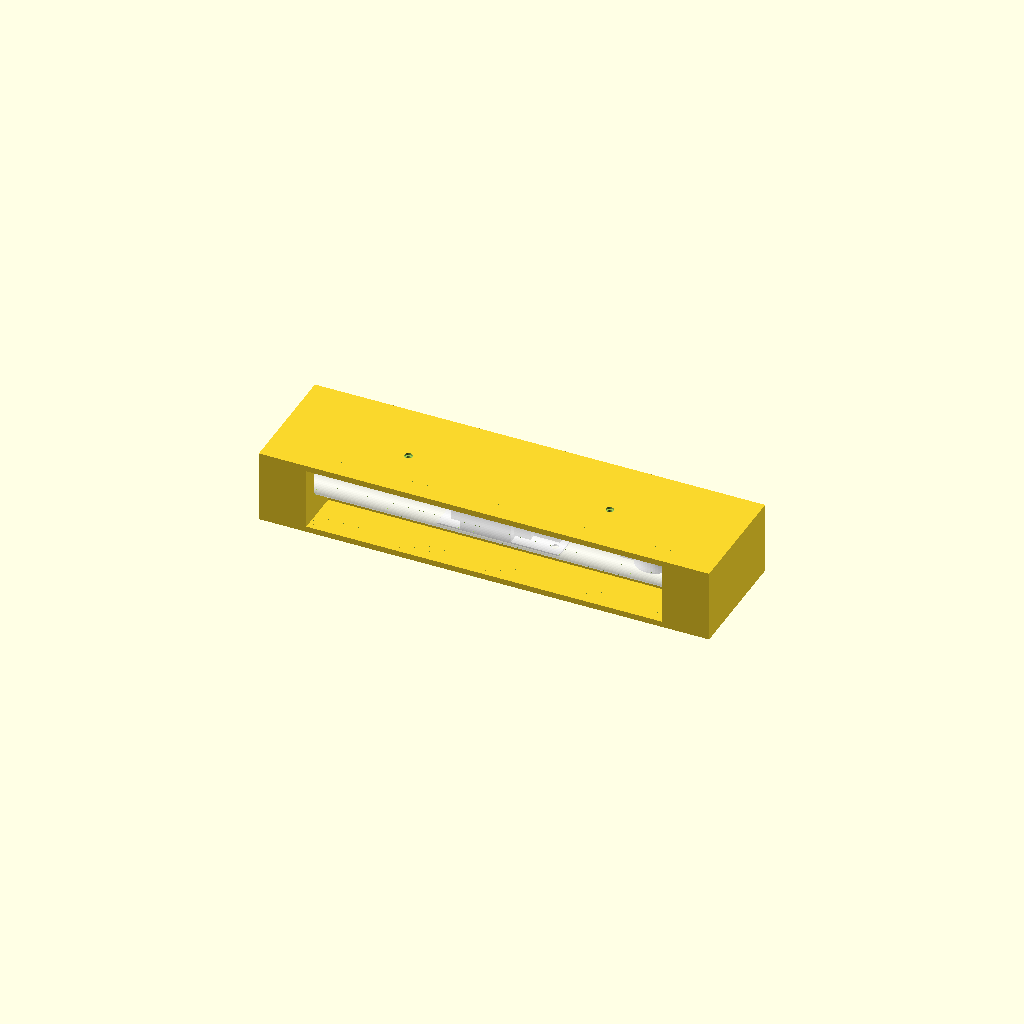
Cell 1 — every parameter at its default value.
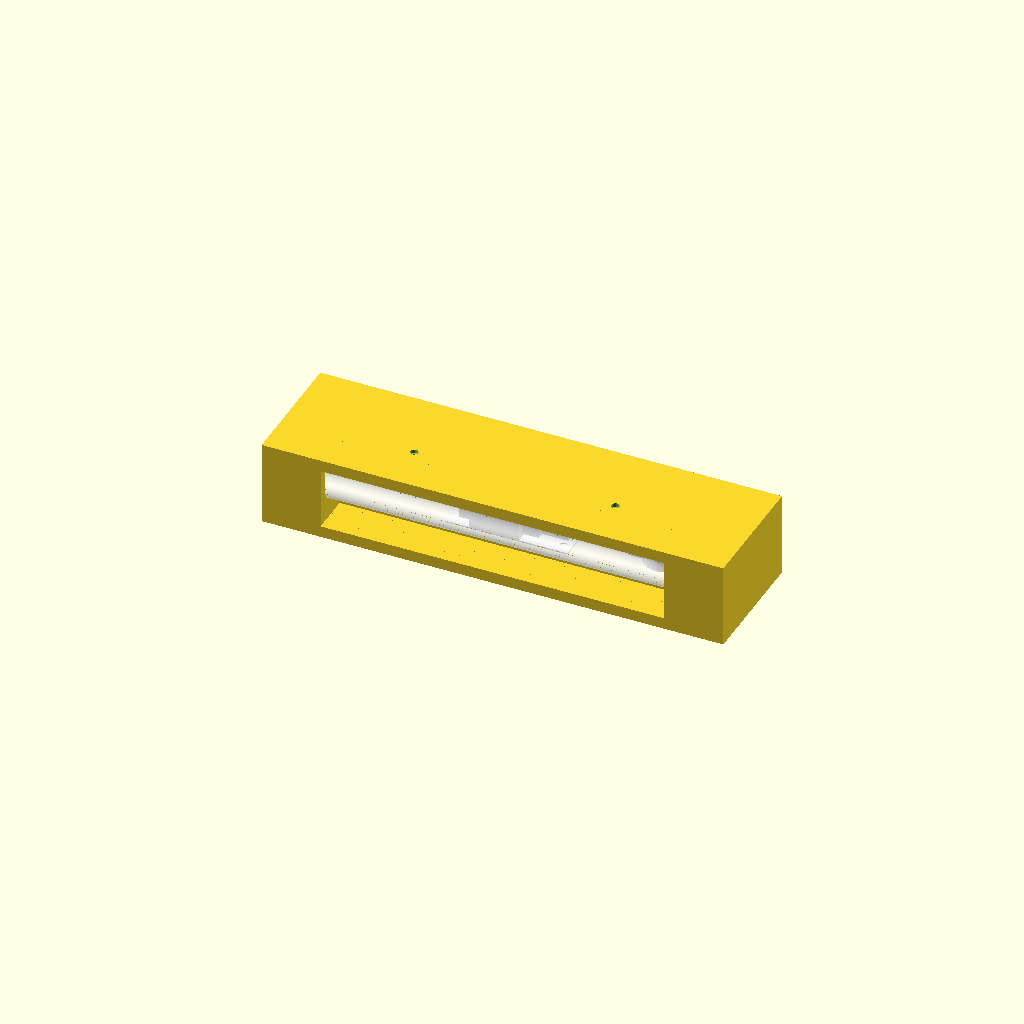
Cell 2: ESPESOR_MINIMO = 8 (everything else at default).
One fixed orthographic camera (rotation 55°, 0°, 25°; colour scheme Cornfield) for every cell.
Source of the model, modelo_2.scad:
use <componentes.scad>

$fn = 50;

ESPESOR_MINIMO = 4;
EXCESO_LONGITUDINAL = 2;
SEPARACION_BASE_TUBO = 5;
POSICION_ARRANCADOR_X = 220;
POSICION_REACTANCIA_X = 100;
LUZ_COMPONENTES_PAREDES = 1;
LONGITUD_EXPUESTA_TUBO = longitud_tubo_germicida()-2*11-2*7-10;
LUZ_PORTA_TUBOS = 1;
DIAMETRO_CABLE_ALIMENTACION = 5.5;
ALTURA_SOLAPA_TAPA = ESPESOR_MINIMO;
LUZ_SOLAPAS_BASE_TAPA = 1;
DIAMETRO_TORNILLOS = 2.5;
DIAMETRO_CABEZA_TORNILLOS = 5;

module base() {
    translate ([
        /*x*/ESPESOR_MINIMO+EXCESO_LONGITUDINAL+longitud_tubo_germicida()/2-LONGITUD_EXPUESTA_TUBO/2,
        /*y*/diametro_tubo_germicida()/2+SEPARACION_BASE_TUBO,
        /*z*/-dimensiones_zocalo_con_arrancador()[2]/2-LUZ_COMPONENTES_PAREDES/2
    ]) cube([
        /*x*/LONGITUD_EXPUESTA_TUBO,
        /*y*/ESPESOR_MINIMO,
        /*z*/dimensiones_zocalo_con_arrancador()[2]+LUZ_COMPONENTES_PAREDES/2
    ]);
    translate ([
        /*x*/0,
        /*y*/diametro_tubo_germicida()/2+SEPARACION_BASE_TUBO+ESPESOR_MINIMO-SEPARACION_BASE_TUBO-2*diametro_tubo_germicida(),
        /*z*/-ESPESOR_MINIMO-dimensiones_zocalo_con_arrancador()[2]/2-LUZ_COMPONENTES_PAREDES/2
    ]) cube ([
        /*x*/2*ESPESOR_MINIMO+longitud_tubo_germicida()+2*EXCESO_LONGITUDINAL, 
        /*y*/ESPESOR_MINIMO+dimensiones_reactancia()[1]+2*LUZ_COMPONENTES_PAREDES+SEPARACION_BASE_TUBO+2*diametro_tubo_germicida(), 
        /*z*/ESPESOR_MINIMO
    ]);
    translate ([
        /*x*/0,
        /*y*/diametro_tubo_germicida()/2+SEPARACION_BASE_TUBO+ESPESOR_MINIMO+2*LUZ_COMPONENTES_PAREDES+dimensiones_reactancia()[1],
        /*z*/-dimensiones_zocalo_con_arrancador()[2]/2-LUZ_COMPONENTES_PAREDES/2,
    ]) cube ([
        /*x*/2*ESPESOR_MINIMO+longitud_tubo_germicida()+2*EXCESO_LONGITUDINAL, 
        /*y*/ESPESOR_MINIMO,
        /*z*/dimensiones_zocalo_con_arrancador()[2]+LUZ_COMPONENTES_PAREDES/2
    ]);
    difference() {
            translate ([
            /*x*/0,
            /*y*/diametro_tubo_germicida()/2+SEPARACION_BASE_TUBO+ESPESOR_MINIMO+2*LUZ_COMPONENTES_PAREDES+dimensiones_reactancia()[1] -(dimensiones_reactancia()[1]+2*LUZ_COMPONENTES_PAREDES+SEPARACION_BASE_TUBO+2*diametro_tubo_germicida()) ,
            /*z*/-dimensiones_zocalo_con_arrancador()[2]/2-LUZ_COMPONENTES_PAREDES/2,
        ]) cube ([
            /*x*/ESPESOR_MINIMO, 
            /*y*/dimensiones_reactancia()[1]+2*LUZ_COMPONENTES_PAREDES+SEPARACION_BASE_TUBO+2*diametro_tubo_germicida(),
            /*z*/dimensiones_zocalo_con_arrancador()[2]+LUZ_COMPONENTES_PAREDES/2
        ]);
        translate ([
        /*x*/-ESPESOR_MINIMO,
        /*y*/diametro_tubo_germicida()/2+SEPARACION_BASE_TUBO+ESPESOR_MINIMO+LUZ_COMPONENTES_PAREDES+dimensiones_reactancia()[1]/2+DIAMETRO_CABLE_ALIMENTACION,
        /*z*/-dimensiones_zocalo_con_arrancador()[2]/2-LUZ_COMPONENTES_PAREDES/2+DIAMETRO_CABLE_ALIMENTACION/3*2
    ]) rotate(a=90,v=[0,1,0]) cylinder(h=3*ESPESOR_MINIMO,d=DIAMETRO_CABLE_ALIMENTACION);
    }
    
    translate ([
        /*x*/ESPESOR_MINIMO+longitud_tubo_germicida()+2*EXCESO_LONGITUDINAL,
        /*y*/diametro_tubo_germicida()/2+SEPARACION_BASE_TUBO+ESPESOR_MINIMO+2*LUZ_COMPONENTES_PAREDES+dimensiones_reactancia()[1] -(dimensiones_reactancia()[1]+2*LUZ_COMPONENTES_PAREDES+SEPARACION_BASE_TUBO+2*diametro_tubo_germicida()) ,
        /*z*/-dimensiones_zocalo_con_arrancador()[2]/2-LUZ_COMPONENTES_PAREDES/2,
    ]) cube ([
        /*x*/ESPESOR_MINIMO, 
        /*y*/dimensiones_reactancia()[1]+2*LUZ_COMPONENTES_PAREDES+SEPARACION_BASE_TUBO+2*diametro_tubo_germicida(),
        /*z*/dimensiones_zocalo_con_arrancador()[2]+LUZ_COMPONENTES_PAREDES/2
    ]);
    difference() {
        union() {
            translate ([
                /*x*/ESPESOR_MINIMO+EXCESO_LONGITUDINAL+longitud_tubo_germicida()/2-LONGITUD_EXPUESTA_TUBO/2,
                /*y*/diametro_tubo_germicida()/2+SEPARACION_BASE_TUBO+ESPESOR_MINIMO+2*LUZ_COMPONENTES_PAREDES+dimensiones_reactancia()[1] -(dimensiones_reactancia()[1]+2*LUZ_COMPONENTES_PAREDES+SEPARACION_BASE_TUBO+2*diametro_tubo_germicida()),
                /*z*/-dimensiones_zocalo_con_arrancador()[2]/2-LUZ_COMPONENTES_PAREDES/2,
            ]) cube ([
                /*x*/ESPESOR_MINIMO, 
                /*y*/diametro_tubo_germicida()/2+SEPARACION_BASE_TUBO - (diametro_tubo_germicida()/2+SEPARACION_BASE_TUBO+ESPESOR_MINIMO-SEPARACION_BASE_TUBO-2*diametro_tubo_germicida()),
                /*z*/dimensiones_zocalo_con_arrancador()[2]+LUZ_COMPONENTES_PAREDES/2
            ]);
            translate ([
                /*x*/EXCESO_LONGITUDINAL+longitud_tubo_germicida()/2+LONGITUD_EXPUESTA_TUBO/2,
                /*y*/diametro_tubo_germicida()/2+SEPARACION_BASE_TUBO+ESPESOR_MINIMO+2*LUZ_COMPONENTES_PAREDES+dimensiones_reactancia()[1] -(dimensiones_reactancia()[1]+2*LUZ_COMPONENTES_PAREDES+SEPARACION_BASE_TUBO+2*diametro_tubo_germicida()),
                /*z*/-dimensiones_zocalo_con_arrancador()[2]/2-LUZ_COMPONENTES_PAREDES/2,
            ]) cube ([
                /*x*/ESPESOR_MINIMO, 
                /*y*/diametro_tubo_germicida()/2+SEPARACION_BASE_TUBO - (diametro_tubo_germicida()/2+SEPARACION_BASE_TUBO+ESPESOR_MINIMO-SEPARACION_BASE_TUBO-2*diametro_tubo_germicida()),
                /*z*/dimensiones_zocalo_con_arrancador()[2]+LUZ_COMPONENTES_PAREDES/2
            ]);
        }
        translate([ESPESOR_MINIMO+EXCESO_LONGITUDINAL,0,0]) rotate(a=90,v=[0,1,0]) cylinder(h=longitud_tubo_germicida(),d=diametro_tubo_germicida()+LUZ_PORTA_TUBOS);
        translate ([
        /*x*/ESPESOR_MINIMO+EXCESO_LONGITUDINAL,
        /*y*/-diametro_tubo_germicida()/2-LUZ_PORTA_TUBOS/2,
        /*z*/0,
    ]) cube([
        /*x*/longitud_tubo_germicida(),
        /*y*/diametro_tubo_germicida()+LUZ_PORTA_TUBOS,
        /*z*/dimensiones_zocalo_con_arrancador()[2]+LUZ_COMPONENTES_PAREDES/2]);
    }
    difference() {
        translate ([
            /*x*/ESPESOR_MINIMO,
            /*y*/diametro_tubo_germicida()/2+SEPARACION_BASE_TUBO+ESPESOR_MINIMO+2*LUZ_COMPONENTES_PAREDES+dimensiones_reactancia()[1] -(dimensiones_reactancia()[1]+2*LUZ_COMPONENTES_PAREDES+SEPARACION_BASE_TUBO+2*diametro_tubo_germicida()),
            /*z*/-dimensiones_zocalo_con_arrancador()[2]/2-LUZ_COMPONENTES_PAREDES/2,
        ]) cube ([
            /*x*/longitud_tubo_germicida()+2*EXCESO_LONGITUDINAL, 
            /*y*/ESPESOR_MINIMO,
            /*z*/dimensiones_zocalo_con_arrancador()[2]+LUZ_COMPONENTES_PAREDES/2
        ]);
        translate ([
        /*x*/ESPESOR_MINIMO+EXCESO_LONGITUDINAL+longitud_tubo_germicida()/2-LONGITUD_EXPUESTA_TUBO/2,
        /*y*/diametro_tubo_germicida()/2+SEPARACION_BASE_TUBO+ESPESOR_MINIMO+2*LUZ_COMPONENTES_PAREDES+dimensiones_reactancia()[1] -(dimensiones_reactancia()[1]+2*LUZ_COMPONENTES_PAREDES+SEPARACION_BASE_TUBO+2*diametro_tubo_germicida())-ESPESOR_MINIMO,
        /*z*/-dimensiones_zocalo_con_arrancador()[2]/2-LUZ_COMPONENTES_PAREDES/2-ESPESOR_MINIMO
        ]) cube([
            /*x*/LONGITUD_EXPUESTA_TUBO,
            /*y*/3*ESPESOR_MINIMO,
            /*z*/dimensiones_zocalo_con_arrancador()[2]+LUZ_COMPONENTES_PAREDES/2+2*ESPESOR_MINIMO
        ]);
    }
    
    difference() {
        translate ([
            /*x*/EXCESO_LONGITUDINAL+ESPESOR_MINIMO+POSICION_REACTANCIA_X-ESPESOR_MINIMO-LUZ_COMPONENTES_PAREDES,
            /*y*/diametro_tubo_germicida()/2+SEPARACION_BASE_TUBO+ESPESOR_MINIMO+LUZ_COMPONENTES_PAREDES-ESPESOR_MINIMO-LUZ_COMPONENTES_PAREDES,
            /*z*/-dimensiones_zocalo_con_arrancador()[2]/2-LUZ_COMPONENTES_PAREDES/2
        ]) cube ([
            /*x*/dimensiones_reactancia()[0]+2*ESPESOR_MINIMO+2*LUZ_COMPONENTES_PAREDES, 
            /*y*/dimensiones_reactancia()[1]+2*ESPESOR_MINIMO+2*LUZ_COMPONENTES_PAREDES,
            /*z*/ESPESOR_MINIMO
        ]);
        translate ([
            /*x*/EXCESO_LONGITUDINAL+ESPESOR_MINIMO+POSICION_REACTANCIA_X-LUZ_COMPONENTES_PAREDES,
            /*y*/diametro_tubo_germicida()/2+SEPARACION_BASE_TUBO+ESPESOR_MINIMO+LUZ_COMPONENTES_PAREDES-LUZ_COMPONENTES_PAREDES,
            /*z*/-dimensiones_zocalo_con_arrancador()[2]/2-LUZ_COMPONENTES_PAREDES/2-ESPESOR_MINIMO
        ]) cube ([
            /*x*/dimensiones_reactancia()[0]+2*LUZ_COMPONENTES_PAREDES, 
            /*y*/dimensiones_reactancia()[1]+2*LUZ_COMPONENTES_PAREDES,
            /*z*/3*ESPESOR_MINIMO
        ]);
    }
    module porta_zocalo_arrancador() {
        difference () {
            translate ([
                /*x*/-LUZ_COMPONENTES_PAREDES-ESPESOR_MINIMO,
                /*y*/-LUZ_COMPONENTES_PAREDES-ESPESOR_MINIMO,
                /*z*/0,
            ]) cube ([
                /*x*/45+2*LUZ_COMPONENTES_PAREDES+2*ESPESOR_MINIMO,
                /*y*/9+2*LUZ_COMPONENTES_PAREDES+2*ESPESOR_MINIMO,
                /*z*/ESPESOR_MINIMO*2
            ]);
            translate ([
                /*x*/45/2,
                /*y*/9/2,
                /*z*/0
            ]) cylinder  (h=ESPESOR_MINIMO*2,d=27+2*LUZ_COMPONENTES_PAREDES+2*ESPESOR_MINIMO);
            translate ([
                /*x*/-LUZ_COMPONENTES_PAREDES,
                /*y*/-LUZ_COMPONENTES_PAREDES,
                /*z*/0,
            ]) cube ([
                /*x*/45+2*LUZ_COMPONENTES_PAREDES,
                /*y*/9+2*LUZ_COMPONENTES_PAREDES,
                /*z*/ESPESOR_MINIMO*2
            ]);
            translate ([
                /*x*/45/2,
                /*y*/9/2,
                /*z*/0
            ]) cylinder  (h=ESPESOR_MINIMO*2,d=27+2*LUZ_COMPONENTES_PAREDES);
        }
    }
    translate ([
        /*x*/EXCESO_LONGITUDINAL+ESPESOR_MINIMO+POSICION_ARRANCADOR_X,
        /*y*/diametro_tubo_germicida()/2+SEPARACION_BASE_TUBO+ESPESOR_MINIMO+LUZ_COMPONENTES_PAREDES+-9/2+dimensiones_reactancia()[1]/2,
        /*z*/-dimensiones_zocalo_con_arrancador()[2]/2-LUZ_COMPONENTES_PAREDES/2
    ]) porta_zocalo_arrancador();
    module trabacable() {
        for (i = [0:3]) {
            translate ([
                /*x*/i*3*DIAMETRO_CABLE_ALIMENTACION,
                /*y*/0,
                /*z*/0,
            ]) cylinder(h=DIAMETRO_CABLE_ALIMENTACION*2, d=2*DIAMETRO_CABLE_ALIMENTACION);
        }
    }
    translate ([
        /*x*/ESPESOR_MINIMO+2*DIAMETRO_CABLE_ALIMENTACION,
        /*y*/diametro_tubo_germicida()/2+SEPARACION_BASE_TUBO+ESPESOR_MINIMO+LUZ_COMPONENTES_PAREDES+dimensiones_reactancia()[1]/2,
        /*z*/-dimensiones_zocalo_con_arrancador()[2]/2-LUZ_COMPONENTES_PAREDES/2,
    ]) trabacable();
    module porta_tornillo() {
        difference () {
            translate ([
                /*x*/0,
                /*y*/0,
                /*z*/-dimensiones_zocalo_con_arrancador()[2]/2-LUZ_COMPONENTES_PAREDES/2,
            ]) cylinder(h=dimensiones_zocalo_con_arrancador()[2]+LUZ_COMPONENTES_PAREDES/2, d=2*ESPESOR_MINIMO+DIAMETRO_TORNILLOS);
            translate ([
                /*x*/0,
                /*y*/0,
                /*z*/-dimensiones_zocalo_con_arrancador()[2]/2-LUZ_COMPONENTES_PAREDES/2,
            ]) cylinder(h=dimensiones_zocalo_con_arrancador()[2]+LUZ_COMPONENTES_PAREDES/2, d=DIAMETRO_TORNILLOS);
        }
    }
    translate ([
        /*x*/0,
        /*y*/diametro_tubo_germicida()/2+SEPARACION_BASE_TUBO+2*(DIAMETRO_TORNILLOS>ESPESOR_MINIMO?DIAMETRO_TORNILLOS:ESPESOR_MINIMO),
        /*z*/0,
    ]) {
        translate ([
            /*x*/(2*ESPESOR_MINIMO+longitud_tubo_germicida()+2*EXCESO_LONGITUDINAL)/2-70,
            /*y*/0,
            /*z*/0,
        ]) porta_tornillo();
        translate ([
            /*x*/(2*ESPESOR_MINIMO+longitud_tubo_germicida()+2*EXCESO_LONGITUDINAL)/2+70,
            /*y*/0,
            /*z*/0,
        ]) porta_tornillo();
    }
}

module tapa() {
    altura_interna = -dimensiones_zocalo_con_arrancador()[2]/2-LUZ_COMPONENTES_PAREDES/2+dimensiones_zocalo_con_arrancador()[2]+LUZ_COMPONENTES_PAREDES/2;
    module agujero_pa_tornillos() {
        translate ([
            /*x*/0,
            /*y*/0,
            /*z*/altura_interna-ESPESOR_MINIMO,
        ]) cylinder(h=ESPESOR_MINIMO*3,d=DIAMETRO_TORNILLOS*1.3);
        translate ([
            /*x*/0,
            /*y*/0,
            /*z*/altura_interna+ESPESOR_MINIMO*(2/3),
        ]) cylinder(h=ESPESOR_MINIMO*3,d=DIAMETRO_CABEZA_TORNILLOS*1.1);
    }
    difference () {
        translate ([
            /*x*/0,
            /*y*/diametro_tubo_germicida()/2+SEPARACION_BASE_TUBO+ESPESOR_MINIMO-SEPARACION_BASE_TUBO-2*diametro_tubo_germicida(),
            /*z*/altura_interna
        ]) cube ([
            /*x*/2*ESPESOR_MINIMO+longitud_tubo_germicida()+2*EXCESO_LONGITUDINAL, 
            /*y*/ESPESOR_MINIMO+dimensiones_reactancia()[1]+2*LUZ_COMPONENTES_PAREDES+SEPARACION_BASE_TUBO+2*diametro_tubo_germicida(), 
            /*z*/ESPESOR_MINIMO
        ]);
        translate ([
            /*x*/0,
            /*y*/diametro_tubo_germicida()/2+SEPARACION_BASE_TUBO+2*DIAMETRO_TORNILLOS,
            /*z*/0,
        ]) {
            translate ([
                /*x*/(2*ESPESOR_MINIMO+longitud_tubo_germicida()+2*EXCESO_LONGITUDINAL)/2-70,
                /*y*/0,
                /*z*/0,
            ]) agujero_pa_tornillos();
            translate ([
                /*x*/(2*ESPESOR_MINIMO+longitud_tubo_germicida()+2*EXCESO_LONGITUDINAL)/2+70,
                /*y*/0,
                /*z*/0,
            ]) agujero_pa_tornillos();
        }
    }
    translate ([
        /*x*/ESPESOR_MINIMO+LUZ_SOLAPAS_BASE_TAPA,
        /*y*/diametro_tubo_germicida()/2+SEPARACION_BASE_TUBO+2*LUZ_COMPONENTES_PAREDES+dimensiones_reactancia()[1]-LUZ_SOLAPAS_BASE_TAPA,
        /*z*/altura_interna-ALTURA_SOLAPA_TAPA
    ]) cube ([
        /*x*/longitud_tubo_germicida()+2*EXCESO_LONGITUDINAL-2*LUZ_SOLAPAS_BASE_TAPA, 
        /*y*/ESPESOR_MINIMO,
        /*z*/ALTURA_SOLAPA_TAPA
    ]);
    translate ([
        /*x*/ESPESOR_MINIMO+LUZ_SOLAPAS_BASE_TAPA,
        /*y*/diametro_tubo_germicida()/2+SEPARACION_BASE_TUBO+ESPESOR_MINIMO+2*LUZ_COMPONENTES_PAREDES+dimensiones_reactancia()[1] -(dimensiones_reactancia()[1]+2*LUZ_COMPONENTES_PAREDES+SEPARACION_BASE_TUBO+2*diametro_tubo_germicida())+ESPESOR_MINIMO+LUZ_SOLAPAS_BASE_TAPA,
        /*z*/altura_interna-ALTURA_SOLAPA_TAPA
    ]) cube ([
        /*x*/ESPESOR_MINIMO, 
        /*y*/dimensiones_reactancia()[1]+2*LUZ_COMPONENTES_PAREDES+SEPARACION_BASE_TUBO+2*diametro_tubo_germicida()-2*ESPESOR_MINIMO-2*LUZ_SOLAPAS_BASE_TAPA,
        /*z*/ALTURA_SOLAPA_TAPA
    ]);
    translate ([
        /*x*/longitud_tubo_germicida()+2*EXCESO_LONGITUDINAL-LUZ_SOLAPAS_BASE_TAPA,
        /*y*/diametro_tubo_germicida()/2+SEPARACION_BASE_TUBO+ESPESOR_MINIMO+2*LUZ_COMPONENTES_PAREDES+dimensiones_reactancia()[1] -(dimensiones_reactancia()[1]+2*LUZ_COMPONENTES_PAREDES+SEPARACION_BASE_TUBO+2*diametro_tubo_germicida())+ESPESOR_MINIMO+LUZ_SOLAPAS_BASE_TAPA,
        /*z*/altura_interna-ALTURA_SOLAPA_TAPA
    ]) cube ([
        /*x*/ESPESOR_MINIMO, 
        /*y*/dimensiones_reactancia()[1]+2*LUZ_COMPONENTES_PAREDES+SEPARACION_BASE_TUBO+2*diametro_tubo_germicida()-2*ESPESOR_MINIMO-2*LUZ_SOLAPAS_BASE_TAPA,
        /*z*/ALTURA_SOLAPA_TAPA
    ]);
    difference() {
        translate ([
            /*x*/ESPESOR_MINIMO+LUZ_SOLAPAS_BASE_TAPA,
            /*y*/diametro_tubo_germicida()/2+SEPARACION_BASE_TUBO+ESPESOR_MINIMO+2*LUZ_COMPONENTES_PAREDES+dimensiones_reactancia()[1] -(dimensiones_reactancia()[1]+2*LUZ_COMPONENTES_PAREDES+SEPARACION_BASE_TUBO+2*diametro_tubo_germicida())+ESPESOR_MINIMO+LUZ_SOLAPAS_BASE_TAPA,
            /*z*/altura_interna-ALTURA_SOLAPA_TAPA
        ]) cube ([
            /*x*/longitud_tubo_germicida()+2*EXCESO_LONGITUDINAL-2*LUZ_SOLAPAS_BASE_TAPA, 
            /*y*/ESPESOR_MINIMO,
            /*z*/ALTURA_SOLAPA_TAPA
        ]);
        translate ([
        /*x*/ESPESOR_MINIMO+EXCESO_LONGITUDINAL+longitud_tubo_germicida()/2-LONGITUD_EXPUESTA_TUBO/2-LUZ_SOLAPAS_BASE_TAPA,
        /*y*/diametro_tubo_germicida()/2+SEPARACION_BASE_TUBO+ESPESOR_MINIMO+2*LUZ_COMPONENTES_PAREDES+dimensiones_reactancia()[1] -(dimensiones_reactancia()[1]+2*LUZ_COMPONENTES_PAREDES+SEPARACION_BASE_TUBO+2*diametro_tubo_germicida())-ESPESOR_MINIMO+ESPESOR_MINIMO+LUZ_SOLAPAS_BASE_TAPA,
        /*z*/-dimensiones_zocalo_con_arrancador()[2]/2-LUZ_COMPONENTES_PAREDES/2-ESPESOR_MINIMO
        ]) cube([
            /*x*/LONGITUD_EXPUESTA_TUBO+2*LUZ_SOLAPAS_BASE_TAPA,
            /*y*/3*ESPESOR_MINIMO,
            /*z*/dimensiones_zocalo_con_arrancador()[2]+LUZ_COMPONENTES_PAREDES/2+2*ESPESOR_MINIMO
        ]);
    }
    difference() {
        union() {
            translate ([
                /*x*/ESPESOR_MINIMO+EXCESO_LONGITUDINAL+longitud_tubo_germicida()/2-LONGITUD_EXPUESTA_TUBO/2-ESPESOR_MINIMO-LUZ_SOLAPAS_BASE_TAPA,
                /*y*/diametro_tubo_germicida()/2+SEPARACION_BASE_TUBO+ESPESOR_MINIMO+2*LUZ_COMPONENTES_PAREDES+dimensiones_reactancia()[1] -(dimensiones_reactancia()[1]+2*LUZ_COMPONENTES_PAREDES+SEPARACION_BASE_TUBO+2*diametro_tubo_germicida())+ESPESOR_MINIMO+LUZ_SOLAPAS_BASE_TAPA,
                /*z*/0
            ]) cube ([
                /*x*/ESPESOR_MINIMO, 
                /*y*/diametro_tubo_germicida()/2+SEPARACION_BASE_TUBO - (diametro_tubo_germicida()/2+SEPARACION_BASE_TUBO+ESPESOR_MINIMO-SEPARACION_BASE_TUBO-2*diametro_tubo_germicida()),
                /*z*/altura_interna
            ]);
            translate ([
                /*x*/EXCESO_LONGITUDINAL+longitud_tubo_germicida()/2+LONGITUD_EXPUESTA_TUBO/2+ESPESOR_MINIMO+LUZ_SOLAPAS_BASE_TAPA,
                /*y*/diametro_tubo_germicida()/2+SEPARACION_BASE_TUBO+ESPESOR_MINIMO+2*LUZ_COMPONENTES_PAREDES+dimensiones_reactancia()[1] -(dimensiones_reactancia()[1]+2*LUZ_COMPONENTES_PAREDES+SEPARACION_BASE_TUBO+2*diametro_tubo_germicida())+ESPESOR_MINIMO+LUZ_SOLAPAS_BASE_TAPA,
                /*z*/0
            ]) cube ([
                /*x*/ESPESOR_MINIMO, 
                /*y*/diametro_tubo_germicida()/2+SEPARACION_BASE_TUBO - (diametro_tubo_germicida()/2+SEPARACION_BASE_TUBO+ESPESOR_MINIMO-SEPARACION_BASE_TUBO-2*diametro_tubo_germicida()),
                /*z*/altura_interna
            ]);
        }
        translate([ESPESOR_MINIMO+EXCESO_LONGITUDINAL,0,0]) rotate(a=90,v=[0,1,0]) cylinder(h=longitud_tubo_germicida(),d=diametro_tubo_germicida()+LUZ_PORTA_TUBOS);
    }
    translate ([
        /*x*/POSICION_REACTANCIA_X+dimensiones_reactancia()[0]*(1/2-0.4/2),
        /*y*/diametro_tubo_germicida()/2+SEPARACION_BASE_TUBO+ESPESOR_MINIMO+LUZ_COMPONENTES_PAREDES+dimensiones_reactancia()[1]*(1/2-0.4/2),
        /*z*/altura_interna-(dimensiones_zocalo_con_arrancador()[2]+LUZ_COMPONENTES_PAREDES/2-dimensiones_reactancia()[2]-LUZ_COMPONENTES_PAREDES),
    ]) cube ([
        /*x*/dimensiones_reactancia()[0]*0.4, 
        /*y*/dimensiones_reactancia()[1]*0.4,
        /*z*/dimensiones_zocalo_con_arrancador()[2]+LUZ_COMPONENTES_PAREDES/2-dimensiones_reactancia()[2]-LUZ_COMPONENTES_PAREDES
    ]);
    translate ([
        /*x*/ESPESOR_MINIMO+DIAMETRO_CABLE_ALIMENTACION,
        /*y*/diametro_tubo_germicida()/2+SEPARACION_BASE_TUBO+ESPESOR_MINIMO+LUZ_COMPONENTES_PAREDES+dimensiones_reactancia()[1]/2-DIAMETRO_CABLE_ALIMENTACION,
        /*z*/altura_interna-(dimensiones_zocalo_con_arrancador()[2]+LUZ_COMPONENTES_PAREDES/2-2*DIAMETRO_CABLE_ALIMENTACION),
    ]) cube ([
        /*x*/(3*4-1)*DIAMETRO_CABLE_ALIMENTACION, 
        /*y*/2*DIAMETRO_CABLE_ALIMENTACION,
        /*z*/dimensiones_zocalo_con_arrancador()[2]+LUZ_COMPONENTES_PAREDES/2-2*DIAMETRO_CABLE_ALIMENTACION
    ]);
}
////////////////////////////////////////////////////////

translate([EXCESO_LONGITUDINAL+ESPESOR_MINIMO,0,0]) {
    translate([
        /*x*/0,
        /*y*/diametro_tubo_germicida()/2+SEPARACION_BASE_TUBO+ESPESOR_MINIMO+LUZ_COMPONENTES_PAREDES,
        /*z*/-dimensiones_zocalo_con_arrancador()[2]/2-LUZ_COMPONENTES_PAREDES/2
        ]) {
        translate([POSICION_ARRANCADOR_X,-9/2+dimensiones_reactancia()[1]/2,0])
            zocalo_con_arrancador();
        translate([POSICION_REACTANCIA_X,0,0])
            reactancia();
    }
    rotate(a=90, v=[0,1,0])
        tubo_germicida();
}

base();
tapa();
Parameter table extracted from the source (name, type, default, range or options):
ESPESOR_MINIMO: number, default 4
EXCESO_LONGITUDINAL: number, default 2
SEPARACION_BASE_TUBO: number, default 5
POSICION_ARRANCADOR_X: number, default 220
POSICION_REACTANCIA_X: number, default 100
LUZ_COMPONENTES_PAREDES: number, default 1
LUZ_PORTA_TUBOS: number, default 1
DIAMETRO_CABLE_ALIMENTACION: number, default 5.5
LUZ_SOLAPAS_BASE_TAPA: number, default 1
DIAMETRO_TORNILLOS: number, default 2.5
DIAMETRO_CABEZA_TORNILLOS: number, default 5
